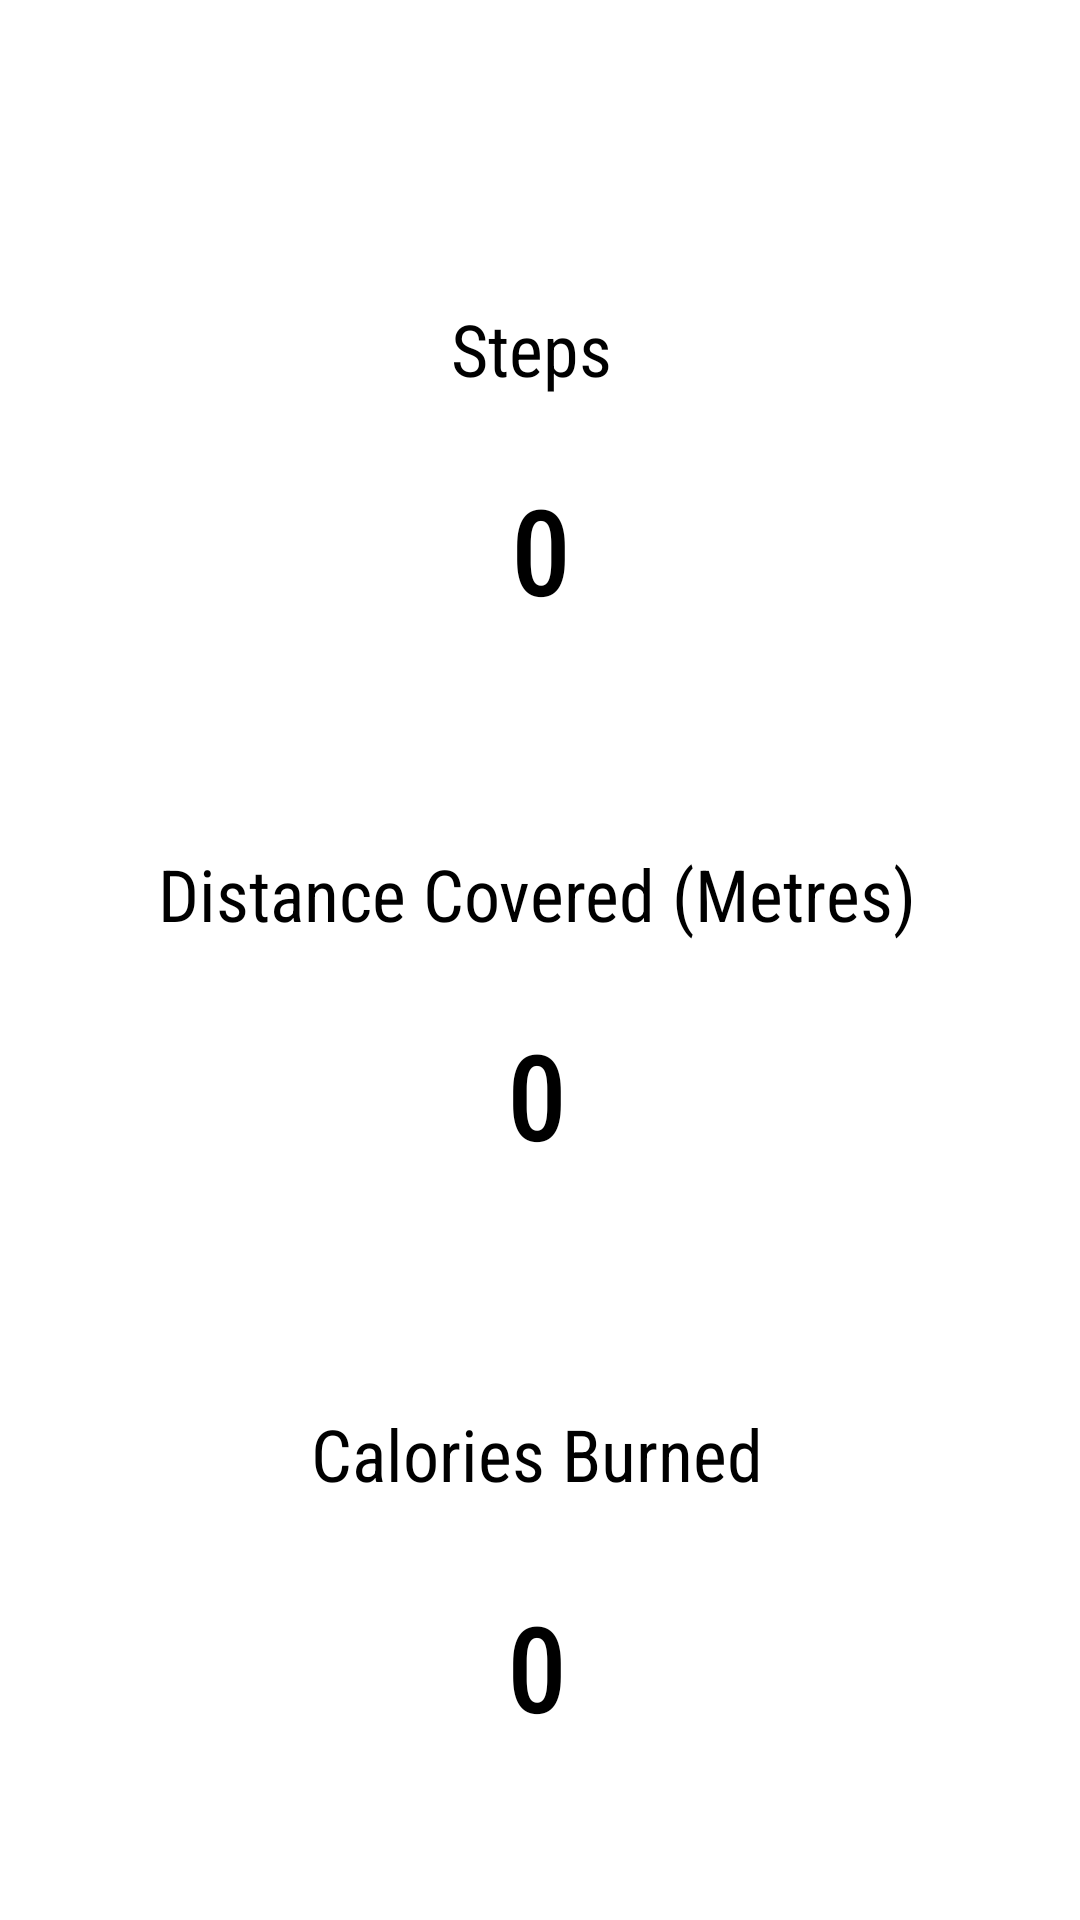

This screen was rendered from an Android layout file. Write that file and the resources it references.
<!-- AndroidManifest.xml: application theme Theme.FitnessApp -->
<!-- res/layout/activity_main.xml -->
<?xml version="1.0" encoding="utf-8"?>
<androidx.constraintlayout.widget.ConstraintLayout xmlns:android="http://schemas.android.com/apk/res/android"
    xmlns:app="http://schemas.android.com/apk/res-auto"
    xmlns:tools="http://schemas.android.com/tools"
    android:layout_width="match_parent"
    android:layout_height="match_parent"
    tools:context=".MainActivity">

    <TextView
        android:id="@+id/stepsView"
        android:layout_width="wrap_content"
        android:layout_height="wrap_content"
        android:layout_marginTop="24dp"
        android:fontFamily="sans-serif-condensed-medium"
        android:gravity="center"
        android:text="0"
        android:textColor="#000000"
        android:textSize="40sp"
        app:layout_constraintEnd_toEndOf="@+id/textView3"
        app:layout_constraintHorizontal_bias="0.512"
        app:layout_constraintStart_toStartOf="@+id/textView3"
        app:layout_constraintTop_toBottomOf="@+id/textView3" />

    <TextView
        android:id="@+id/distanceCovered"
        android:layout_width="wrap_content"
        android:layout_height="wrap_content"
        android:layout_marginTop="24dp"
        android:fontFamily="sans-serif-condensed-medium"
        android:gravity="center"
        android:text="0"
        android:textColor="#000000"
        android:textSize="40sp"
        app:layout_constraintEnd_toEndOf="@+id/textView5"
        app:layout_constraintHorizontal_bias="0.502"
        app:layout_constraintStart_toStartOf="@+id/textView5"
        app:layout_constraintTop_toBottomOf="@+id/textView5" />

    <TextView
        android:id="@+id/caloriesBurned"
        android:layout_width="wrap_content"
        android:layout_height="wrap_content"
        android:layout_marginTop="28dp"
        android:layout_marginEnd="8dp"
        android:layout_marginRight="8dp"
        android:fontFamily="sans-serif-condensed-medium"
        android:gravity="center"
        android:text="0"
        android:textColor="#000000"
        android:textSize="40sp"
        app:layout_constraintEnd_toEndOf="@+id/textView4"
        app:layout_constraintHorizontal_bias="0.532"
        app:layout_constraintStart_toStartOf="@+id/textView4"
        app:layout_constraintTop_toBottomOf="@+id/textView4" />

    <TextView
        android:id="@+id/textView3"
        android:layout_width="wrap_content"
        android:layout_height="wrap_content"
        android:layout_marginTop="100dp"
        android:fontFamily="sans-serif-condensed"
        android:gravity="center"
        android:text="Steps "
        android:textColor="#000000"
        android:textSize="24sp"
        app:layout_constraintEnd_toEndOf="parent"
        app:layout_constraintStart_toStartOf="parent"
        app:layout_constraintTop_toTopOf="parent" />

    <TextView
        android:id="@+id/textView4"
        android:layout_width="wrap_content"
        android:layout_height="wrap_content"
        android:layout_marginTop="77dp"
        android:fontFamily="sans-serif-condensed"
        android:gravity="center"
        android:text="Calories Burned"
        android:textColor="#000000"
        android:textSize="24sp"
        app:layout_constraintEnd_toEndOf="@+id/distanceCovered"
        app:layout_constraintStart_toStartOf="@+id/distanceCovered"
        app:layout_constraintTop_toBottomOf="@+id/distanceCovered" />

    <TextView
        android:id="@+id/textView5"
        android:layout_width="wrap_content"
        android:layout_height="wrap_content"
        android:layout_marginTop="72dp"
        android:fontFamily="sans-serif-condensed"
        android:gravity="center"
        android:text="Distance Covered (Metres)"
        android:textColor="#000000"
        android:textSize="24sp"
        app:layout_constraintEnd_toEndOf="@+id/stepsView"
        app:layout_constraintHorizontal_bias="0.508"
        app:layout_constraintStart_toStartOf="@+id/stepsView"
        app:layout_constraintTop_toBottomOf="@+id/stepsView" />


</androidx.constraintlayout.widget.ConstraintLayout>
<!-- resources referenced by this layout -->
<resources>
  <style name="Theme.FitnessApp" parent="Theme.MaterialComponents.DayNight.DarkActionBar">
          
          <item name="colorPrimary">@color/purple_700</item>
          <item name="colorPrimaryVariant">@color/purple_700</item>
          <item name="colorOnPrimary">@color/white</item>
          
          <item name="colorSecondary">@color/black</item>
          <item name="colorSecondaryVariant">@color/purple_700</item>
          <item name="colorOnSecondary">@color/black</item>
          
          <item name="android:statusBarColor" tools:targetApi="l">?attr/colorPrimaryVariant</item>
          
      </style>
  <!-- not gathered from this repository: default colours our renderer supplied (Android Studio template values) -->
  <color name="purple_700">#FF3700B3</color>
  <color name="black">#FF000000</color>
  <color name="white">#FFFFFFFF</color>
</resources>
